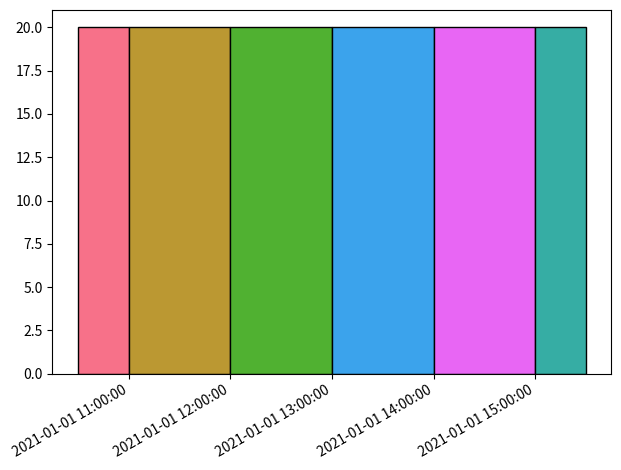

Here is the Python script that generated this plot:
#%%
import pandas as pd
import matplotlib.pyplot as plt

data = {'timestamp': [pd.Timestamp('2022-01-01 00:00:00'),
                      pd.Timestamp('2022-01-01 01:00:00'),
                      pd.Timestamp('2022-01-01 02:00:00'),
                      pd.Timestamp('2022-01-01 03:00:00'),
                      pd.Timestamp('2022-01-01 04:00:00'),
                      pd.Timestamp('2022-01-01 05:00:00'),
                      pd.Timestamp('2022-01-01 06:00:00')],
        'value': [2, 4, 6, 2, 7, 8, 10]}

df = pd.DataFrame(data)
df['timestamp'] = pd.to_datetime(df['timestamp'])
grouped = df.groupby('value').size().reset_index(name='count')

# Sort the groups by count
grouped.sort_values('count', ascending=False, inplace=True)

# Assign a color to each group based on the number of groups
colors = plt.get_cmap('tab10', grouped.shape[0])
grouped['color'] = [colors(i) for i in range(grouped.shape[0])]

# Create a color dictionary from the grouped data
color_dict = dict(zip(grouped['value'], grouped['color']))


#%%



import matplotlib.dates as mdates
import pandas as pd
import seaborn as sns

def plot_timestamps(df, start=None, end=None):
    df = df.sort_values('timestamp')
    grouped = df.groupby('value')
    colors = sns.color_palette("husl", len(grouped))
    grouped_colors = {key: value for (key, value) in zip(grouped.groups.keys(), colors)}
    df['color'] = df['value'].apply(lambda x: grouped_colors[x])
    df['x'] = df['timestamp'].apply(lambda x: mdates.date2num(x))
    x = df['x'].to_list()
    y = [0 for i in range(len(x))]
    widths = [x[i + 1] - x[i] for i in range(len(x) - 1)] + [1]
    fig, ax = plt.subplots()
    start = mdates.date2num(start)
    end = mdates.date2num(end)
    for i, color in enumerate(df['color']):
        if x[i] >= start and x[i] <= end:
            if x[i]+widths[i] > end:
                width = end - x[i]
                ax.bar(x[i], 20, width=width, color=color, align='edge', edgecolor='black')
            else:
                ax.bar(x[i], 20, width=widths[i], color=color, align='edge', edgecolor='black')
        elif x[i]+widths[i] >= start and x[i]+widths[i] <= end:
            width = x[i]+widths[i] - start
            ax.bar(start, 20, width=width, color=color, align='edge', edgecolor='black')
        elif x[i] < start and x[i]+widths[i] > end:
            ax.bar(start, 20, width=end-start, color=color, align='edge', edgecolor='black', hatch='/')
    ax.xaxis_date()
    date_format = mdates.DateFormatter('%Y-%m-%d %H:%M:%S')
    ax.xaxis.set_major_formatter(date_format)
    # Rotate the x-axis labels
    fig.autofmt_xdate()

    # Adjust the subplot params to avoid overlapping labels
    plt.tight_layout()

    plt.show()

data = {'timestamp': ['2021-01-01 10:00:00', '2021-01-01 11:00:00', '2021-01-01 12:00:00', '2021-01-01 13:00:00', '2021-01-01 14:00:00', '2021-01-01 15:00:00', '2021-01-01 19:00:00'],
        'value': [3, 4, 5, 7, 8, 6, 5]}
df = pd.DataFrame(data)
df['timestamp'] = pd.to_datetime(df['timestamp'])
plot_timestamps(df, pd.to_datetime('2021-01-01 10:30:00'), pd.to_datetime('2021-01-01 15:30:00'))
# %%